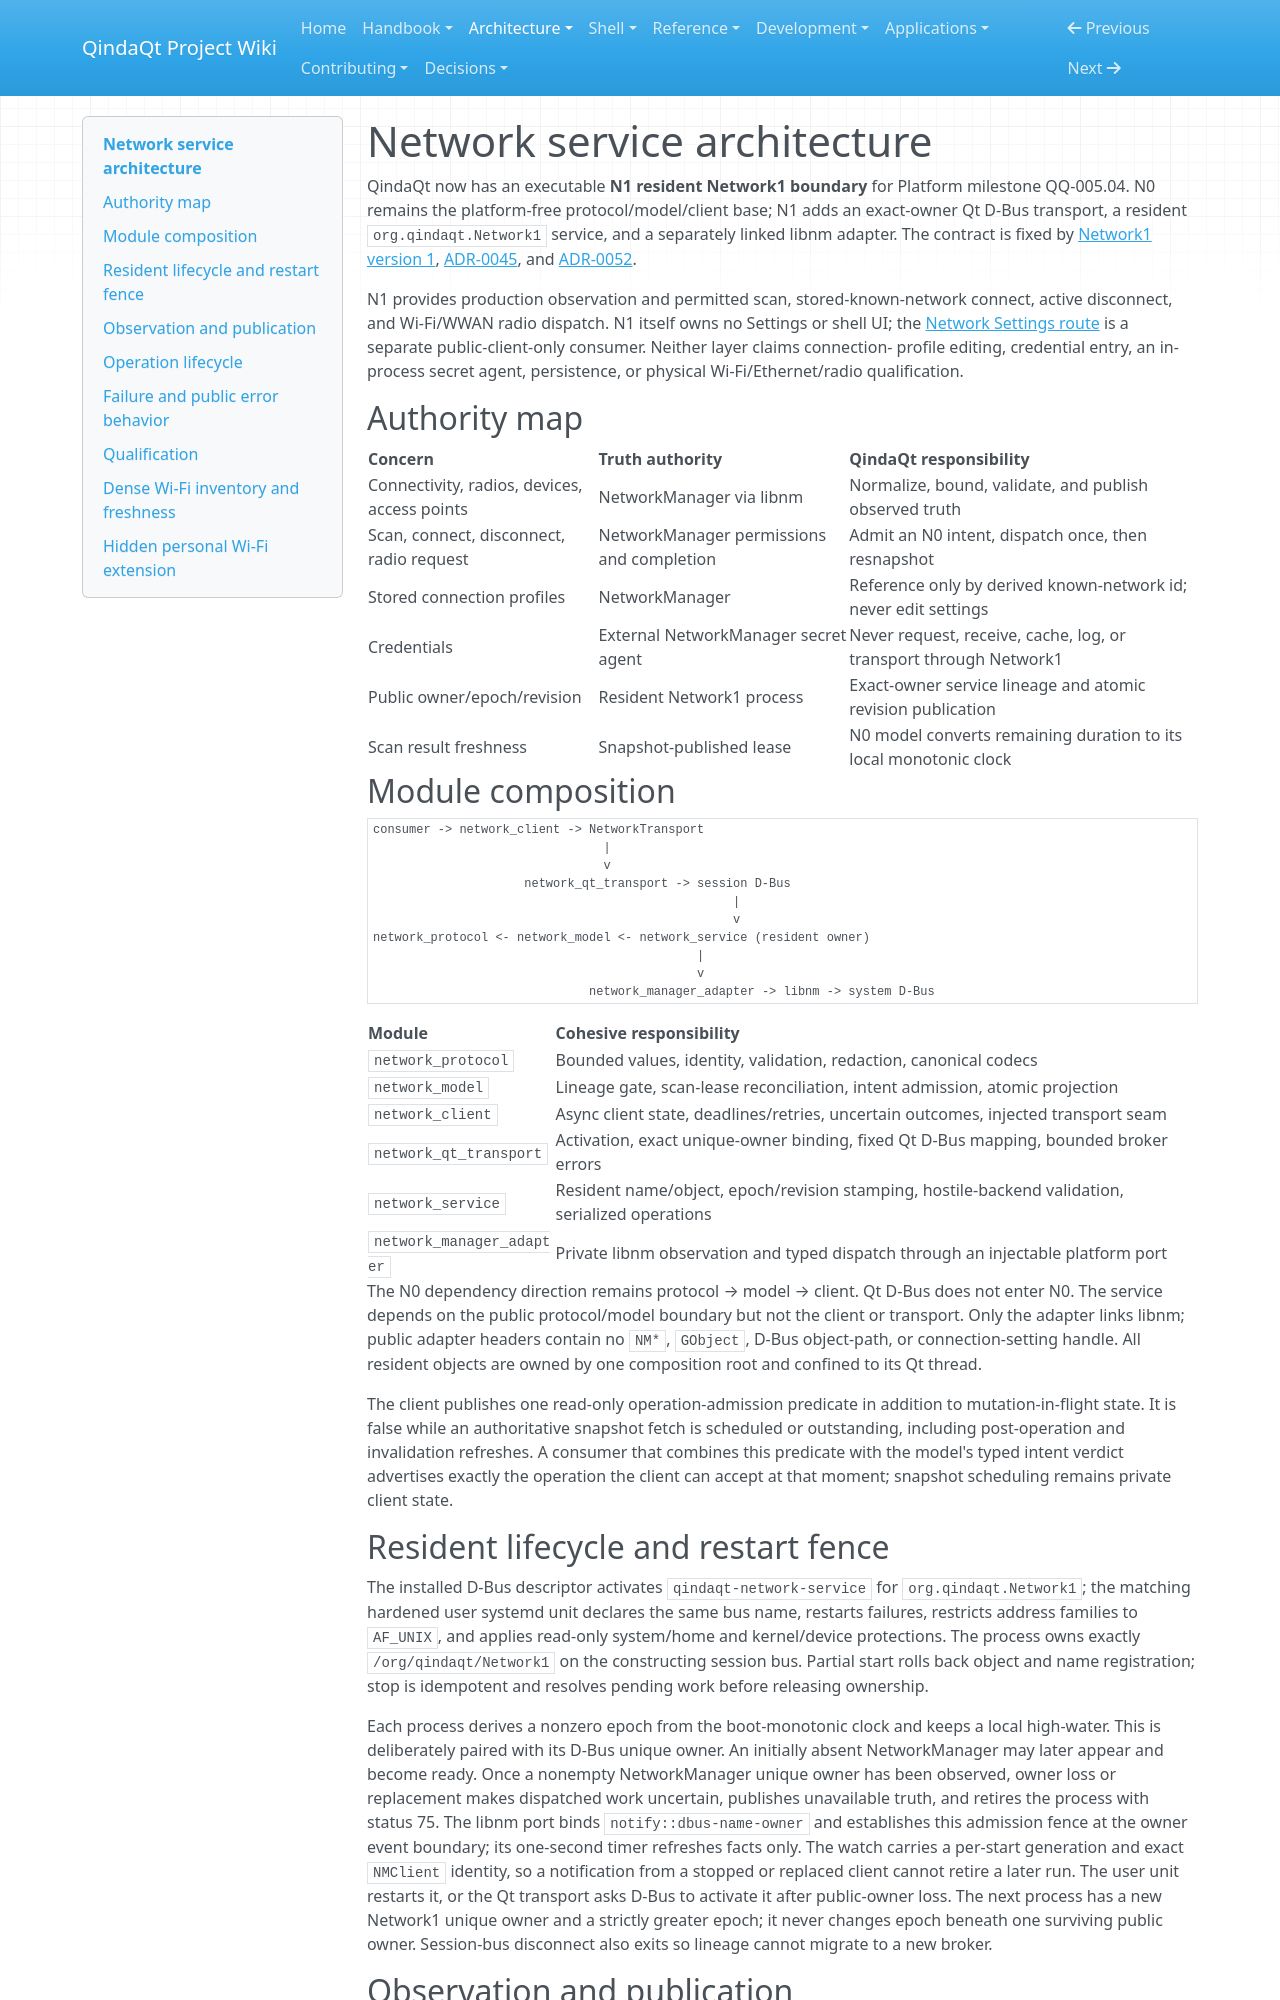

repository: Es00bac/QindaQt · page: architecture/network-service.html · generator: mkdocs

# Network service architecture

QindaQt now has an executable **N1 resident Network1 boundary** for Platform
milestone QQ-005.04. N0 remains the platform-free protocol/model/client base;
N1 adds an exact-owner Qt D-Bus transport, a resident
`org.qindaqt.Network1` service, and a separately linked libnm adapter. The
contract is fixed by [Network1 version 1](../reference/network1-v1.md),
[ADR-0045](../adr/0045-fence-network1-pure-boundary.md), and
[ADR-0052](../adr/0052-confine-networkmanager-behind-network1.md).

N1 provides production observation and permitted scan, stored-known-network
connect, active disconnect, and Wi-Fi/WWAN radio dispatch. N1 itself owns no
Settings or shell UI; the [Network Settings route](../apps/network-settings.md)
is a separate public-client-only consumer. Neither layer claims connection-
profile editing, credential entry, an in-process secret agent, persistence, or
physical Wi-Fi/Ethernet/radio qualification.

## Authority map

| Concern | Truth authority | QindaQt responsibility |
| --- | --- | --- |
| Connectivity, radios, devices, access points | NetworkManager via libnm | Normalize, bound, validate, and publish observed truth |
| Scan, connect, disconnect, radio request | NetworkManager permissions and completion | Admit an N0 intent, dispatch once, then resnapshot |
| Stored connection profiles | NetworkManager | Reference only by derived known-network id; never edit settings |
| Credentials | External NetworkManager secret agent | Never request, receive, cache, log, or transport through Network1 |
| Public owner/epoch/revision | Resident Network1 process | Exact-owner service lineage and atomic revision publication |
| Scan result freshness | Snapshot-published lease | N0 model converts remaining duration to its local monotonic clock |

## Module composition

```text
consumer -> network_client -> NetworkTransport
                                |
                                v
                     network_qt_transport -> session D-Bus
                                                  |
                                                  v
network_protocol <- network_model <- network_service (resident owner)
                                             |
                                             v
                              network_manager_adapter -> libnm -> system D-Bus
```

| Module | Cohesive responsibility |
| --- | --- |
| `network_protocol` | Bounded values, identity, validation, redaction, canonical codecs |
| `network_model` | Lineage gate, scan-lease reconciliation, intent admission, atomic projection |
| `network_client` | Async client state, deadlines/retries, uncertain outcomes, injected transport seam |
| `network_qt_transport` | Activation, exact unique-owner binding, fixed Qt D-Bus mapping, bounded broker errors |
| `network_service` | Resident name/object, epoch/revision stamping, hostile-backend validation, serialized operations |
| `network_manager_adapter` | Private libnm observation and typed dispatch through an injectable platform port |

The N0 dependency direction remains protocol → model → client. Qt D-Bus does
not enter N0. The service depends on the public protocol/model boundary but not
the client or transport. Only the adapter links libnm; public adapter headers
contain no `NM*`, `GObject`, D-Bus object-path, or connection-setting handle.
All resident objects are owned by one composition root and confined to its Qt
thread.

The client publishes one read-only operation-admission predicate in addition
to mutation-in-flight state. It is false while an authoritative snapshot fetch
is scheduled or outstanding, including post-operation and invalidation
refreshes. A consumer that combines this predicate with the model's typed
intent verdict advertises exactly the operation the client can accept at that
moment; snapshot scheduling remains private client state.

## Resident lifecycle and restart fence

The installed D-Bus descriptor activates `qindaqt-network-service` for
`org.qindaqt.Network1`; the matching hardened user systemd unit declares the
same bus name, restarts failures, restricts address families to `AF_UNIX`, and
applies read-only system/home and kernel/device protections. The process owns
exactly `/org/qindaqt/Network1` on the constructing session bus. Partial start
rolls back object and name registration; stop is idempotent and resolves
pending work before releasing ownership.

Each process derives a nonzero epoch from the boot-monotonic clock and keeps a
local high-water. This is deliberately paired with its D-Bus unique owner. An
initially absent NetworkManager may later appear and become ready. Once a
nonempty NetworkManager unique owner has been observed, owner loss or
replacement makes dispatched work uncertain, publishes unavailable truth, and
retires the process with status 75. The libnm port binds
`notify::dbus-name-owner` and establishes this admission fence at the owner
event boundary; its one-second timer refreshes facts only. The watch carries a
per-start generation and exact `NMClient` identity, so a notification from a
stopped or replaced client cannot retire a later run. The user unit restarts it, or the Qt
transport asks D-Bus to activate it after public-owner loss. The next process
has a new Network1 unique owner and a strictly greater epoch; it never changes
epoch beneath one surviving public owner. Session-bus disconnect also exits so
lineage cannot migrate to a new broker.
